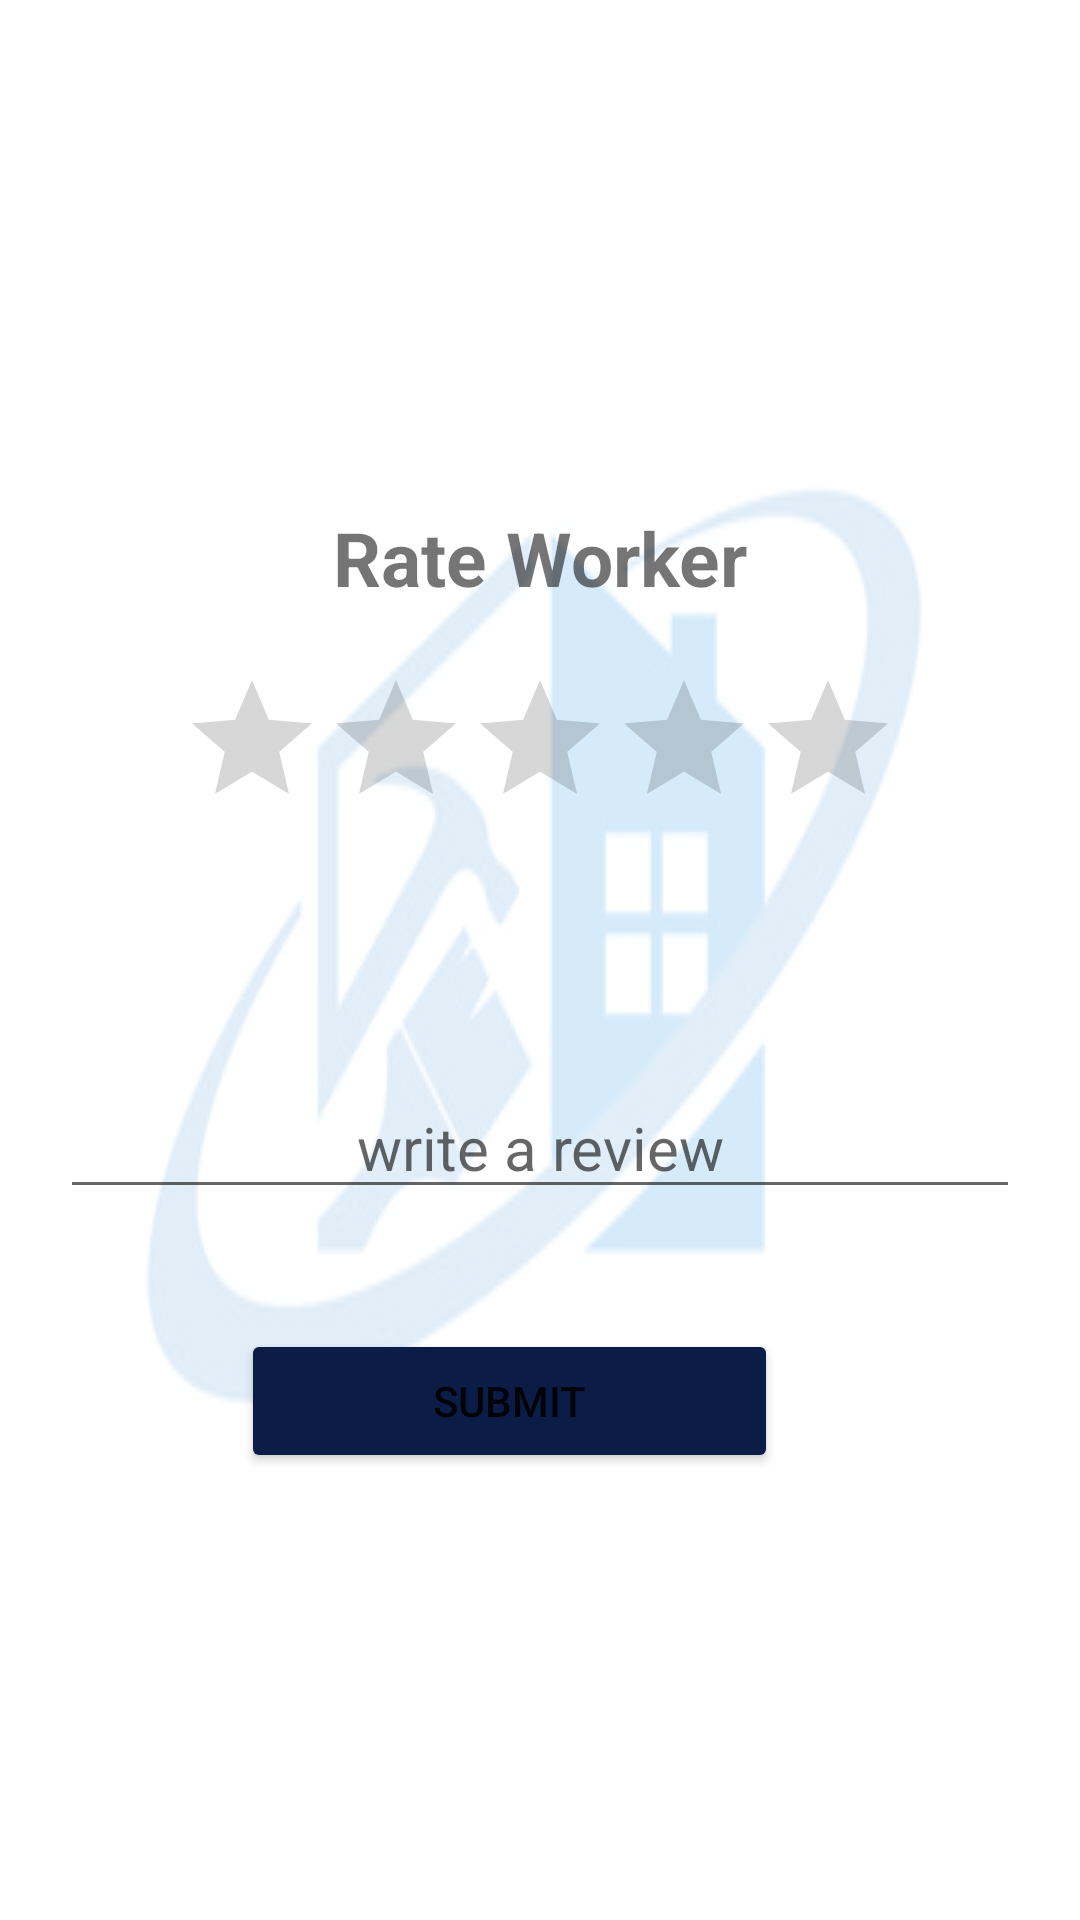

Reconstruct the res/layout file that produces this screen, plus the resources it refers to.
<!-- AndroidManifest.xml: application theme Theme.HomeMaintanenceServiceApp -->
<!-- res/layout/activity_workerreview.xml -->
<?xml version="1.0" encoding="utf-8"?>
<LinearLayout xmlns:android="http://schemas.android.com/apk/res/android"
    xmlns:app="http://schemas.android.com/apk/res-auto"
    xmlns:tools="http://schemas.android.com/tools"
    android:layout_width="match_parent"
    android:layout_height="match_parent"
    android:orientation="vertical"
    android:background="@drawable/fyp2"
    android:gravity="center"
    android:backgroundTint="#D1E4F4"
    android:backgroundTintMode="screen"
    tools:context=".Customer.workerreview">


    <TextView
        android:id="@+id/textView16"
        android:layout_width="match_parent"
        android:layout_height="wrap_content"
        android:gravity="center"
        android:text="Rate Worker"
        android:textStyle="bold"
        android:textSize="25sp"
        android:layout_marginTop="20dp"/>

    <RatingBar
        android:id="@+id/ratingBar"
        android:layout_width="wrap_content"
        android:layout_margin="20dp"
        android:layout_height="wrap_content"
        android:layout_marginTop="10dp"/>

    <TextView
        android:id="@+id/ratecount"
        android:layout_width="wrap_content"
        android:layout_height="wrap_content"
        android:layout_marginTop="10dp"
        android:textAppearance="?android:textAppearanceMedium"
        android:textColor="#BBC4C2"
        android:textSize="22sp"
        android:textStyle="bold" />

    <EditText
        android:id="@+id/reviewbox"
        android:layout_width="match_parent"
        android:layout_height="wrap_content"
        android:textSize="20sp"
        android:gravity="center"
        android:layout_margin="20dp"
        android:hint="write a review" />

    <Button
        android:id="@+id/submit"
        android:layout_width="179dp"
        android:layout_height="48dp"
        android:layout_marginTop="20dp"
        android:layout_marginEnd="10dp"

        android:backgroundTint="#0B1C47"
        android:text="Submit" />
</LinearLayout>
<!-- resources referenced by this layout -->
<resources>
  <!-- drawable fyp2: jpg bitmap (drawable, 14530 bytes) -->
  <style name="Theme.HomeMaintanenceServiceApp" parent="Theme.MaterialComponents.DayNight.DarkActionBar">
          
          <item name="colorPrimary">@color/purple_500</item>
          <item name="colorPrimaryVariant">@color/purple_700</item>
          <item name="colorOnPrimary">@color/white</item>
          
          <item name="colorSecondary">@color/teal_200</item>
          <item name="colorSecondaryVariant">@color/teal_700</item>
          <item name="colorOnSecondary">@color/black</item>
          
          <item name="android:statusBarColor" tools:targetApi="l">?attr/colorPrimaryVariant</item>
          
      </style>
  <!-- not gathered from this repository: default colours our renderer supplied (Android Studio template values) -->
  <color name="purple_500">#FF6200EE</color>
  <color name="purple_700">#FF3700B3</color>
  <color name="teal_200">#FF03DAC5</color>
  <color name="teal_700">#FF018786</color>
  <color name="black">#FF000000</color>
  <color name="white">#FFFFFFFF</color>
</resources>
